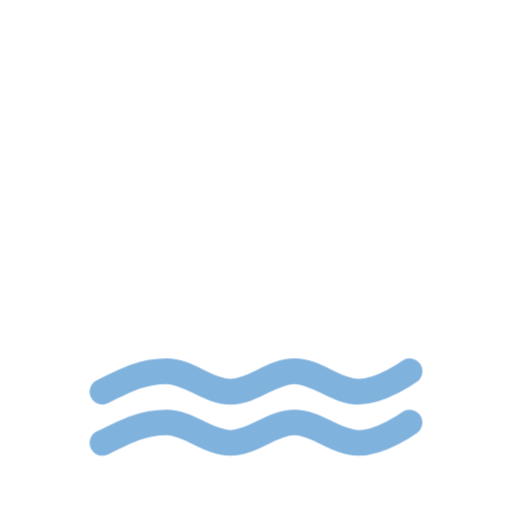
t = 0.00 s
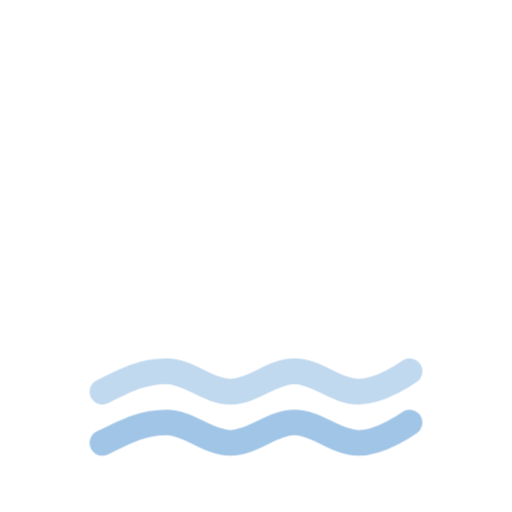
t = 1.50 s
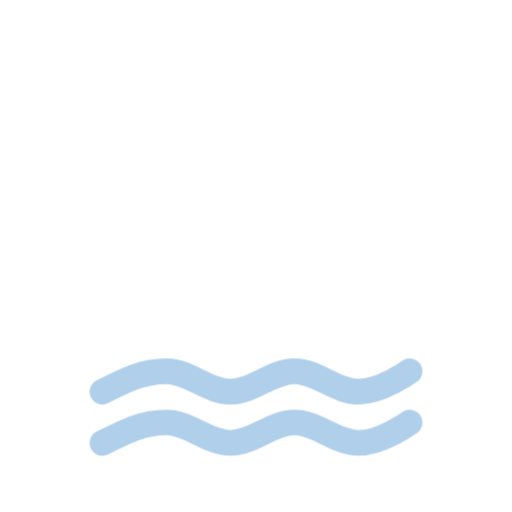
t = 1.75 s
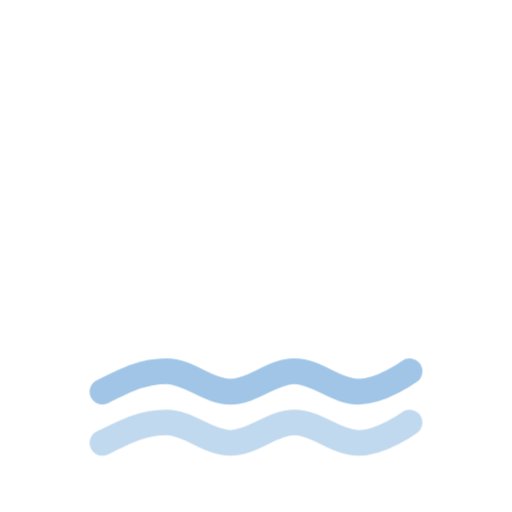
t = 2.00 s
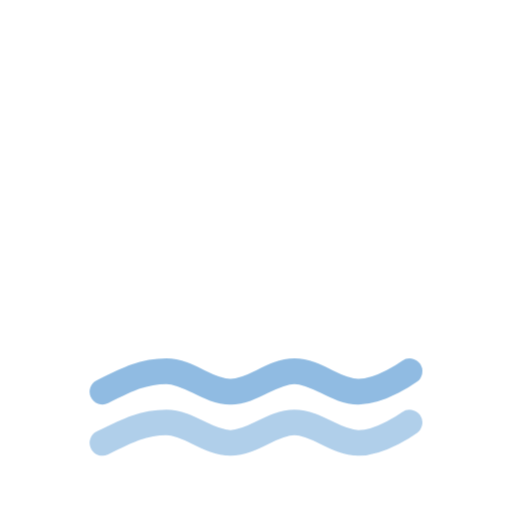
t = 2.25 s
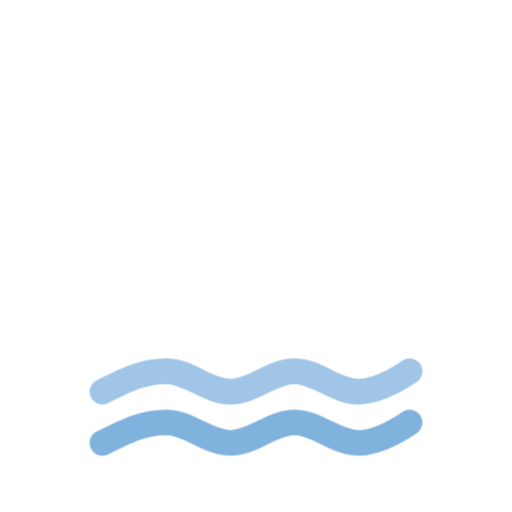
t = 3.00 s

The animated SVG that drew these frames (rendered in a browser with its animation timeline set to each time). Animation: 1 CSS @keyframes rule; one cycle of 3.50 s, repeats indefinitely.

<?xml version="1.0" encoding="UTF-8"?>
<svg width="100" height="100" version="1.1" viewBox="0 0 26.458 26.458" xmlns="http://www.w3.org/2000/svg">
 <style type="text/css"><![CDATA[
     @keyframes shifting {
       0%, 100% {
         opacity: 1;
       }
       50% {
         opacity: .5;
       }
     }

    .shifting {   
        -webkit-transform-origin: center;
        transform-origin: center;               
       -webkit-animation: shifting 2s normal linear infinite;
       animation: shifting 2s normal linear infinite;
    }

    .shifting1 {
      animation-delay: 500ms;
      -webkit-animation-delay: 500ms;
    }

    .shifting2 {
      animation-delay: 1s;
      -webkit-animation-delay: 1s;
    }

    .shifting3 {
      animation-delay: 1500ms;
      -webkit-animation-delay: 1500ms;
    }
  ]]></style>     
 <path d="m11.216 2.6816a5.8547 5.4675 2.0644 0 0-1.1409 0.23406 5.8547 5.4675 2.0644 0 0-3.6677 3.3562 5.4347 5.48 86.379 0 0-1.1219 0.23853 5.4347 5.48 86.379 0 0-3.494 6.8641 5.4347 5.48 86.379 0 0 6.9175 3.4583 5.4347 5.48 86.379 0 0 2.2916-1.4626 6.045 7.6726 71.908 0 0 8.3034 1.773 6.045 7.6726 71.908 0 0 5.3944-8.1367 6.045 7.6726 71.908 0 0-7.7705-3.6911 5.8547 5.4675 2.0644 0 0-5.7119-2.6338z" fill="#fff" style="paint-order:normal"/>
 <path class="shifting shifting1" d="m5.2916 20.24c1.3229-0.66144 2.1199-1.0583 3.3072-1.0583 1.1873 0 2.1199 1.0583 3.3072 1.0583s2.1199-1.0583 3.3072-1.0583 2.1199 1.0583 3.3072 1.0583 2.6458-1.0583 2.6458-1.0583" fill="none" stop-color="#000000" stroke="#80b2de" stroke-linecap="round" stroke-linejoin="round" stroke-width="1.3229" style="-inkscape-stroke:none;font-variation-settings:normal"/>
 <path class="shifting shifting2" d="m5.2916 22.886c1.3229-0.66144 2.1199-1.0583 3.3072-1.0583 1.1873 0 2.1199 1.0583 3.3072 1.0583s2.1199-1.0583 3.3072-1.0583 2.1199 1.0583 3.3072 1.0583 2.6458-1.0583 2.6458-1.0583" fill="none" stop-color="#000000" stroke="#80b2de" stroke-linecap="round" stroke-linejoin="round" stroke-width="1.3229" style="-inkscape-stroke:none;font-variation-settings:normal"/>
</svg>
